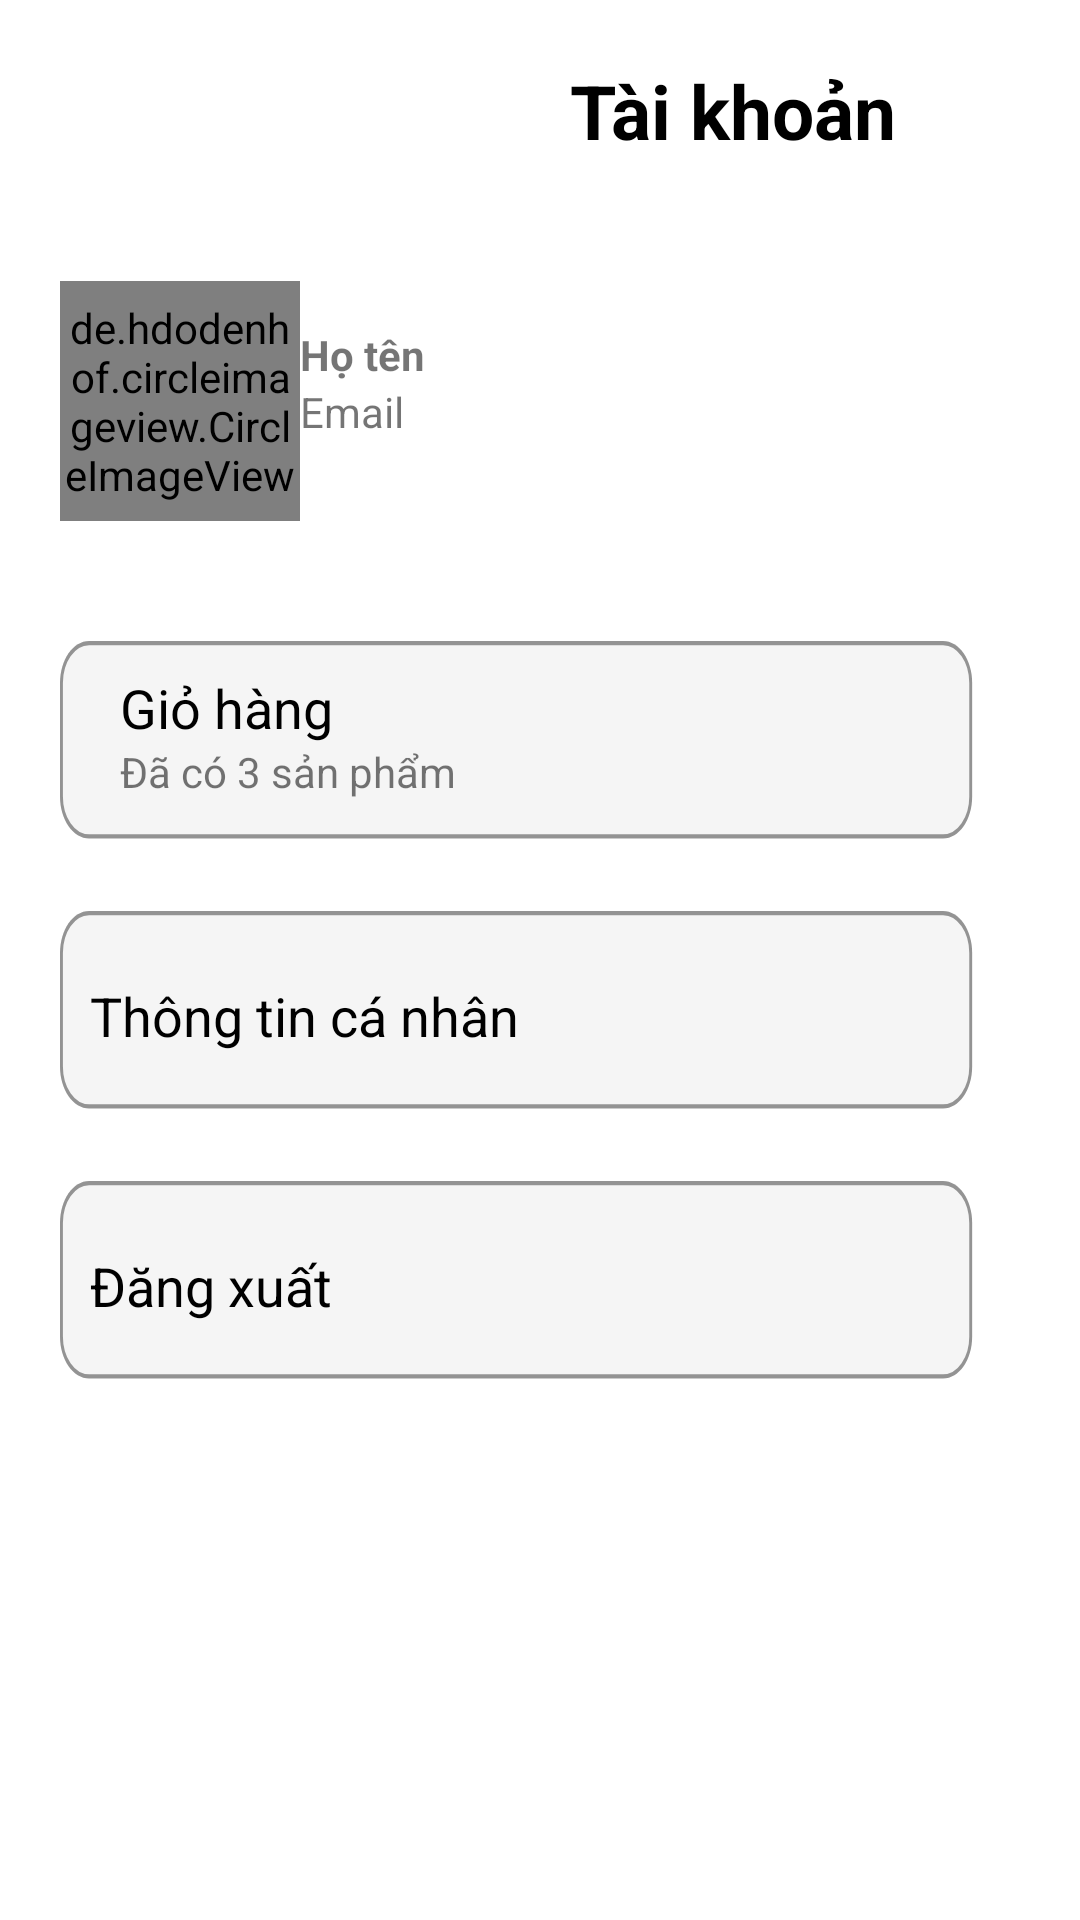

Reconstruct the res/layout file that produces this screen, plus the resources it refers to.
<!-- AndroidManifest.xml: application theme Theme.ShoeShop -->
<!-- res/layout/activity_profile.xml -->
<?xml version="1.0" encoding="utf-8"?>
<LinearLayout xmlns:android="http://schemas.android.com/apk/res/android"
    xmlns:app="http://schemas.android.com/apk/res-auto"
    xmlns:tools="http://schemas.android.com/tools"
    android:layout_width="match_parent"
    android:layout_height="match_parent"
    android:orientation="vertical"
    tools:context=".ProfileActivity">
    <LinearLayout
        android:layout_width="wrap_content"
        android:layout_height="wrap_content"
        android:orientation="horizontal"
        android:layout_marginTop="20dp"
        android:layout_marginLeft="40dp">
        <TextView
            android:layout_width="wrap_content"
            android:layout_height="wrap_content"
            android:text="Tài khoản"
            android:textColor="@color/black"
            android:textStyle="bold"
            android:textSize="25dp"
            android:layout_marginLeft="150dp"
            />

        <TextView
            android:layout_width="wrap_content"
            android:layout_height="wrap_content"
            android:layout_marginLeft="150dp"
            android:background="@drawable/baseline_logout_24"
            android:textSize="18dp" />
    </LinearLayout>
    <LinearLayout
        android:layout_width="wrap_content"
        android:layout_height="wrap_content"
        android:orientation="horizontal"
        android:layout_marginLeft="20dp"
        android:layout_marginTop="40dp">
        <de.hdodenhof.circleimageview.CircleImageView
            android:id="@+id/cImg_profile"
            android:layout_width="80dp"
            android:layout_height="80dp"
            android:src="@drawable/baseline_image_24"
            app:civ_border_width="2dp"
            app:civ_border_color="@color/white"/>

        <LinearLayout
            android:layout_width="wrap_content"
            android:layout_height="wrap_content"
            android:orientation="vertical"
            android:layout_marginTop="15dp">
            <TextView
                android:id="@+id/tv_nameProfile"
                android:layout_width="wrap_content"
                android:layout_height="wrap_content"
                android:textStyle="bold"
                android:text="Họ tên" />
            <TextView
                android:id="@+id/tv_emailProfile"
                android:layout_width="wrap_content"
                android:layout_height="wrap_content"
                android:text="Email" />
        </LinearLayout>

    </LinearLayout>


    <RelativeLayout
        android:layout_width="wrap_content"
        android:layout_height="wrap_content"
        android:layout_marginLeft="20dp"
        android:layout_marginTop="40dp">
        <TextView
            android:layout_width="wrap_content"
            android:layout_height="wrap_content"
            android:background="@drawable/template_user"
            />
        <TextView
            android:id="@+id/tvOrderListInProfile"
            android:layout_width="wrap_content"
            android:layout_height="wrap_content"
            android:text="Giỏ hàng"
            android:paddingLeft="10dp"
            android:textSize="18dp"
            android:textColor="@color/black"
            android:layout_marginTop="10dp"
            android:layout_marginLeft="10dp"/>
        <TextView
            android:id="@+id/tvCountProductOfUser"
            android:paddingLeft="10dp"
            android:layout_width="wrap_content"
            android:layout_height="wrap_content"
            android:text="Đã có 3 sản phẩm"
            android:textSize="14dp"
            android:layout_marginTop="34dp"
            android:layout_marginLeft="10dp"/>
    </RelativeLayout>
    <TextView
        android:paddingLeft="10dp"
        android:id="@+id/tv_infoUser"
        android:layout_marginLeft="20dp"
        android:layout_marginTop="20dp"
        android:layout_width="wrap_content"
        android:layout_height="wrap_content"
        android:text="Thông tin cá nhân"
        android:textSize="18dp"
        android:textColor="@color/black"
        android:gravity="center|left"
        android:background="@drawable/template_user"
        />
    <TextView
        android:id="@+id/tvExit"
        android:layout_marginLeft="20dp"
        android:layout_marginTop="20dp"
        android:layout_width="wrap_content"
        android:layout_height="wrap_content"
        android:text="Đăng xuất"
        android:paddingLeft="10dp"
        android:textSize="18dp"
        android:textColor="@color/black"
        android:gravity="center|left"
        android:background="@drawable/template_user"
        />


    <LinearLayout
        android:layout_width="wrap_content"
        android:layout_height="70dp"
        android:layout_gravity="center"
        android:layout_marginTop="190dp"
        android:orientation="horizontal">

        <ImageView
            android:id="@+id/iv_homeiconPr"
            android:layout_width="40dp"
            android:layout_height="40dp"
            android:layout_alignParentLeft="true"
            android:layout_alignParentTop="true"

            android:src="@drawable/home_icon" />

        <ImageView
            android:id="@+id/ivListProductProfile"
            android:layout_width="40dp"
            android:layout_height="40dp"
            android:layout_alignParentLeft="true"
            android:layout_marginLeft="55dp"
            android:layout_alignParentTop="true"
            android:src="@drawable/category"
            />
        <ImageView
            android:id="@+id/ivCartInProfile"
            android:layout_width="40dp"
            android:layout_height="40dp"

            android:layout_alignParentLeft="true"
            android:layout_marginLeft="55dp"
            android:src="@drawable/cart_icon"/>

        <ImageView
            android:id="@+id/iv_profileiconPr"
            android:layout_width="40dp"
            android:layout_height="40dp"
            android:background="@color/focus"
            android:layout_alignParentLeft="true"
            android:layout_alignParentTop="true"
            android:layout_marginLeft="55dp"
            android:src="@drawable/account_icon" />
    </LinearLayout>
</LinearLayout>
<!-- resources referenced by this layout -->
<resources>
  <color name="black">#FF000000</color>
  <color name="focus">#DDD7D7</color>
  <color name="white">#FFFFFFFF</color>
  <!-- drawable account_icon (drawable) -->
  <vector android:height="24dp" android:tint="#0D0E0D"
      android:viewportHeight="24" android:viewportWidth="24"
      android:width="24dp" xmlns:android="http://schemas.android.com/apk/res/android">
      <path android:fillColor="@android:color/white" android:pathData="M12,2C6.48,2 2,6.48 2,12s4.48,10 10,10s10,-4.48 10,-10S17.52,2 12,2zM12,6c1.93,0 3.5,1.57 3.5,3.5S13.93,13 12,13s-3.5,-1.57 -3.5,-3.5S10.07,6 12,6zM12,20c-2.03,0 -4.43,-0.82 -6.14,-2.88C7.55,15.8 9.68,15 12,15s4.45,0.8 6.14,2.12C16.43,19.18 14.03,20 12,20z"/>
  </vector>
  <!-- drawable baseline_image_24 (drawable) -->
  <vector android:height="24dp" android:tint="#0AF8CC"
      android:viewportHeight="24" android:viewportWidth="24"
      android:width="24dp" xmlns:android="http://schemas.android.com/apk/res/android">
      <path android:fillColor="@android:color/white" android:pathData="M21,19V5c0,-1.1 -0.9,-2 -2,-2H5c-1.1,0 -2,0.9 -2,2v14c0,1.1 0.9,2 2,2h14c1.1,0 2,-0.9 2,-2zM8.5,13.5l2.5,3.01L14.5,12l4.5,6H5l3.5,-4.5z"/>
  </vector>
  <!-- drawable baseline_logout_24 (drawable) -->
  <vector android:autoMirrored="true" android:height="24dp"
      android:tint="#0D0E0D" android:viewportHeight="24"
      android:viewportWidth="24" android:width="24dp" xmlns:android="http://schemas.android.com/apk/res/android">
      <path android:fillColor="@android:color/white" android:pathData="M17,7l-1.41,1.41L18.17,11H8v2h10.17l-2.58,2.58L17,17l5,-5zM4,5h8V3H4c-1.1,0 -2,0.9 -2,2v14c0,1.1 0.9,2 2,2h8v-2H4V5z"/>
  </vector>
  <!-- drawable cart_icon (drawable) -->
  <vector android:height="24dp" android:tint="#0D0E0D"
      android:viewportHeight="24" android:viewportWidth="24"
      android:width="24dp" xmlns:android="http://schemas.android.com/apk/res/android">
      <path android:fillColor="@android:color/white" android:pathData="M7,18c-1.1,0 -1.99,0.9 -1.99,2S5.9,22 7,22s2,-0.9 2,-2 -0.9,-2 -2,-2zM1,2v2h2l3.6,7.59 -1.35,2.45c-0.16,0.28 -0.25,0.61 -0.25,0.96 0,1.1 0.9,2 2,2h12v-2L7.42,15c-0.14,0 -0.25,-0.11 -0.25,-0.25l0.03,-0.12 0.9,-1.63h7.45c0.75,0 1.41,-0.41 1.75,-1.03l3.58,-6.49c0.08,-0.14 0.12,-0.31 0.12,-0.48 0,-0.55 -0.45,-1 -1,-1L5.21,4l-0.94,-2L1,2zM17,18c-1.1,0 -1.99,0.9 -1.99,2s0.89,2 1.99,2 2,-0.9 2,-2 -0.9,-2 -2,-2z"/>
  </vector>
  <!-- drawable home_icon (drawable) -->
  <vector android:height="24dp" android:tint="#0D0E0D"
      android:viewportHeight="24" android:viewportWidth="24"
      android:width="24dp" xmlns:android="http://schemas.android.com/apk/res/android">
      <path android:fillColor="@android:color/white" android:pathData="M10,20v-6h4v6h5v-8h3L12,3 2,12h3v8z"/>
  </vector>
  <style name="Theme.ShoeShop" parent="Theme.MaterialComponents.DayNight.DarkActionBar">
          
          <item name="colorPrimary">@color/purple_500</item>
          <item name="colorPrimaryVariant">@color/purple_700</item>
          <item name="colorOnPrimary">@color/white</item>
          
          <item name="colorSecondary">@color/teal_200</item>
          <item name="colorSecondaryVariant">@color/teal_700</item>
          <item name="colorOnSecondary">@color/black</item>
          
          <item name="android:statusBarColor">?attr/colorPrimaryVariant</item>
          
      </style>
  <color name="purple_500">#FF6200EE</color>
  <color name="purple_700">#FF3700B3</color>
  <color name="teal_200">#FF03DAC5</color>
  <color name="teal_700">#FF018786</color>
</resources>
